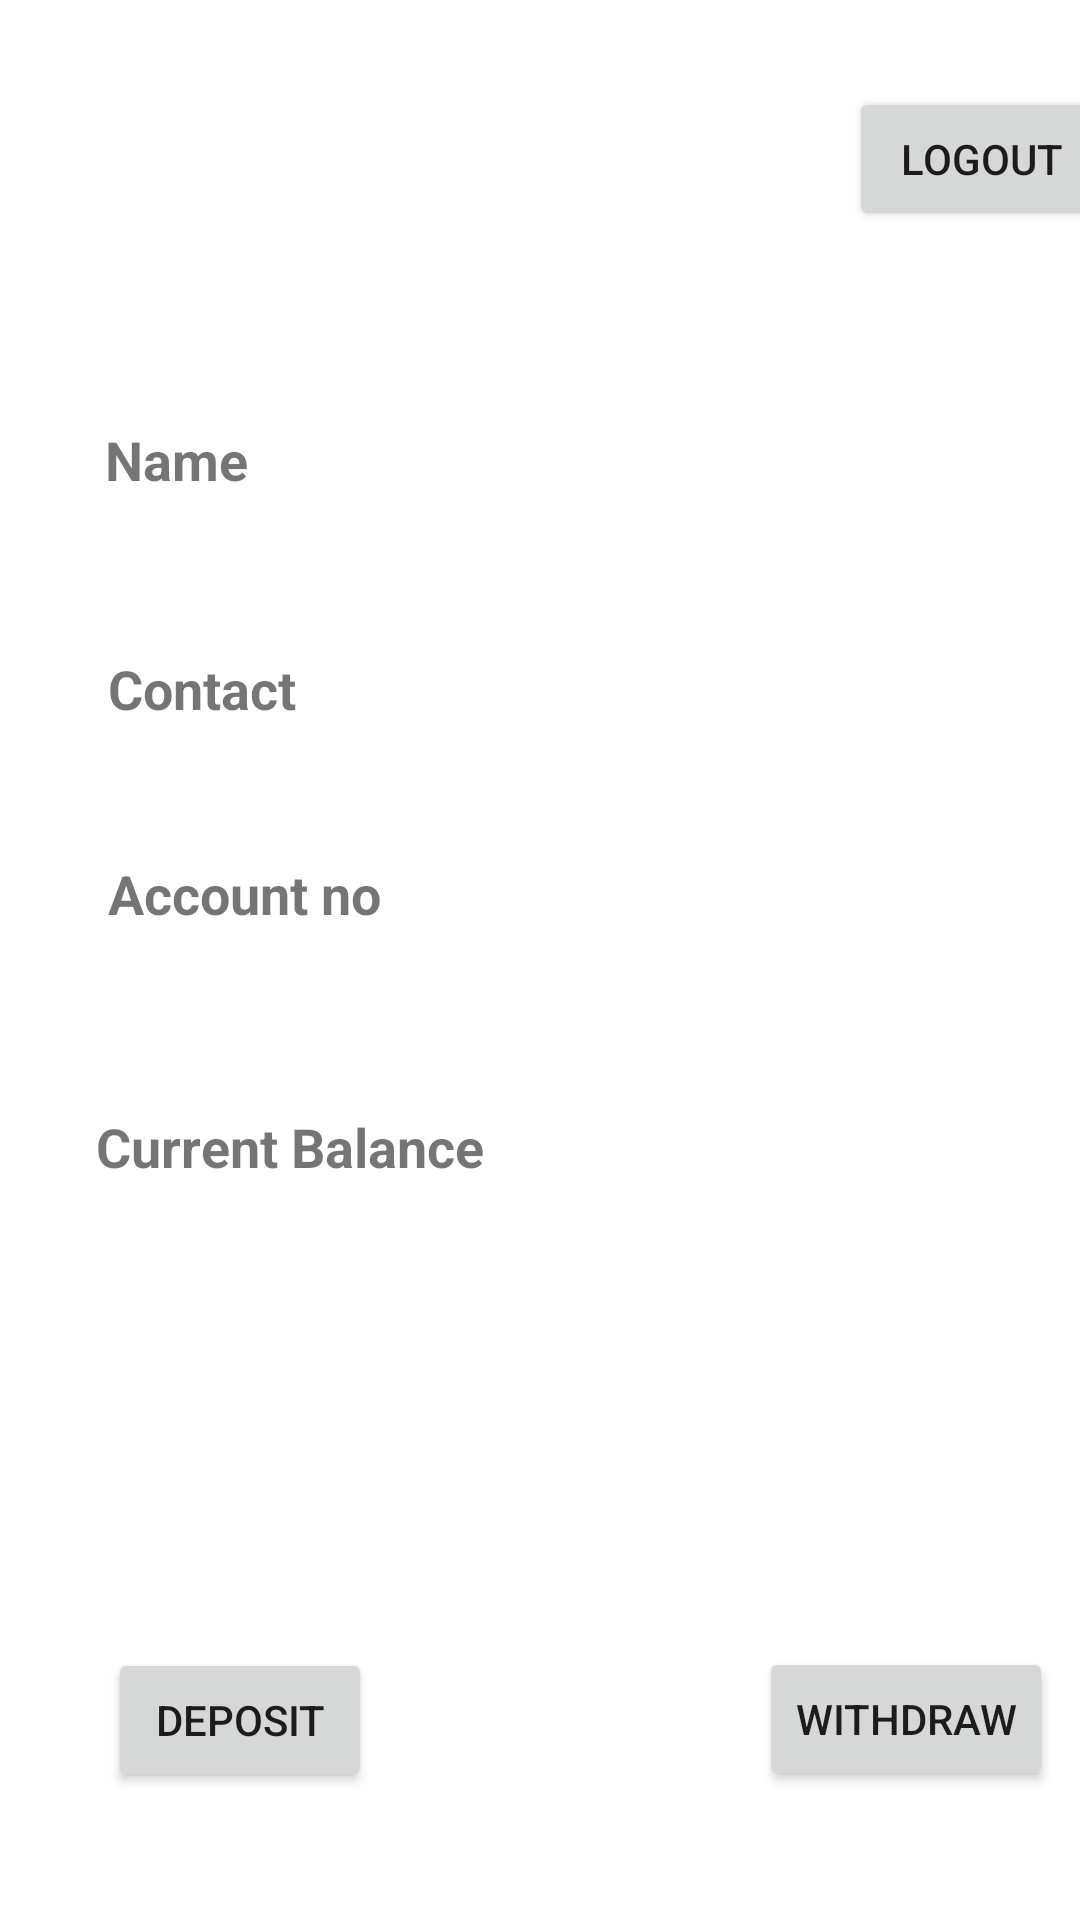

This screen was rendered from an Android layout file. Write that file and the resources it references.
<!-- AndroidManifest.xml: application theme Theme.Projectbanking -->
<!-- res/layout/activity_main.xml -->
<?xml version="1.0" encoding="utf-8"?>
<androidx.constraintlayout.widget.ConstraintLayout xmlns:android="http://schemas.android.com/apk/res/android"
    xmlns:app="http://schemas.android.com/apk/res-auto"
    xmlns:tools="http://schemas.android.com/tools"
    android:layout_width="match_parent"
    android:layout_height="match_parent"
    tools:context=".MainActivity">

    <TextView
        android:id="@+id/welcome"
        android:layout_width="209dp"
        android:layout_height="36dp"
        android:layout_marginStart="36dp"
        android:layout_marginTop="32dp"
        android:textColor="#151414"
        android:textSize="18sp"
        android:textStyle="bold"
        app:layout_constraintStart_toStartOf="parent"
        app:layout_constraintTop_toTopOf="parent" />

    <TextView
        android:id="@+id/textView6"
        android:layout_width="wrap_content"
        android:layout_height="wrap_content"
        android:layout_marginStart="35dp"
        android:layout_marginTop="141dp"
        android:text="Name"
        android:textSize="18sp"
        android:textStyle="bold"
        app:layout_constraintStart_toStartOf="parent"
        app:layout_constraintTop_toTopOf="parent" />

    <TextView
        android:id="@+id/textView10"
        android:layout_width="wrap_content"
        android:layout_height="wrap_content"
        android:layout_marginStart="36dp"
        android:layout_marginTop="52dp"
        android:text="Contact"
        android:textSize="18sp"
        android:textStyle="bold"
        app:layout_constraintStart_toStartOf="parent"
        app:layout_constraintTop_toBottomOf="@+id/textView6" />

    <TextView
        android:id="@+id/usname"
        android:layout_width="175dp"
        android:layout_height="42dp"
        android:layout_marginStart="108dp"
        android:layout_marginTop="64dp"
        android:textAlignment="center"
        android:textSize="18sp"
        app:layout_constraintStart_toEndOf="@+id/textView6"
        app:layout_constraintTop_toBottomOf="@+id/welcome" />

    <TextView
        android:id="@+id/uscontact"
        android:layout_width="173dp"
        android:layout_height="42dp"
        android:layout_marginStart="96dp"
        android:layout_marginTop="28dp"
        android:textAlignment="center"
        android:textSize="18sp"
        app:layout_constraintStart_toEndOf="@+id/textView10"
        app:layout_constraintTop_toBottomOf="@+id/usname" />

    <TextView
        android:id="@+id/textView5"
        android:layout_width="wrap_content"
        android:layout_height="wrap_content"
        android:layout_marginStart="36dp"
        android:layout_marginTop="44dp"
        android:text="Account no"
        android:textSize="18sp"
        android:textStyle="bold"
        app:layout_constraintStart_toStartOf="parent"
        app:layout_constraintTop_toBottomOf="@+id/textView10" />

    <TextView
        android:id="@+id/usaccno"
        android:layout_width="170dp"
        android:layout_height="42dp"
        android:layout_marginStart="68dp"
        android:layout_marginTop="36dp"
        android:textAlignment="center"
        android:textSize="18sp"
        app:layout_constraintStart_toEndOf="@+id/textView5"
        app:layout_constraintTop_toBottomOf="@+id/uscontact" />

    <TextView
        android:id="@+id/textView8"
        android:layout_width="wrap_content"
        android:layout_height="wrap_content"
        android:layout_marginStart="32dp"
        android:layout_marginTop="60dp"
        android:text="Current Balance"
        android:textSize="18sp"
        android:textStyle="bold"
        app:layout_constraintStart_toStartOf="parent"
        app:layout_constraintTop_toBottomOf="@+id/textView5" />

    <TextView
        android:id="@+id/uscurrbal"
        android:layout_width="170dp"
        android:layout_height="41dp"
        android:layout_marginStart="36dp"
        android:layout_marginTop="40dp"
        android:textAlignment="center"
        android:textSize="18sp"
        app:layout_constraintStart_toEndOf="@+id/textView8"
        app:layout_constraintTop_toBottomOf="@+id/usaccno" />

    <Button
        android:id="@+id/deposit"
        android:layout_width="wrap_content"
        android:layout_height="wrap_content"
        android:layout_marginStart="36dp"
        android:layout_marginTop="155dp"
        android:text="Deposit"
        app:layout_constraintStart_toStartOf="parent"
        app:layout_constraintTop_toBottomOf="@+id/textView8" />

    <Button
        android:id="@+id/withdraw"
        android:layout_width="wrap_content"
        android:layout_height="wrap_content"
        android:layout_marginStart="129dp"
        android:layout_marginTop="146dp"
        android:text="Withdraw"
        app:layout_constraintStart_toEndOf="@+id/deposit"
        app:layout_constraintTop_toBottomOf="@+id/uscurrbal" />

    <Button
        android:id="@+id/logout"
        android:layout_width="wrap_content"
        android:layout_height="wrap_content"
        android:layout_marginStart="38dp"
        android:layout_marginTop="29dp"
        android:text="LogOut"
        app:layout_constraintStart_toEndOf="@+id/welcome"
        app:layout_constraintTop_toTopOf="parent" />

</androidx.constraintlayout.widget.ConstraintLayout>
<!-- resources referenced by this layout -->
<resources>
  <style name="Theme.Projectbanking" parent="Theme.MaterialComponents.DayNight.DarkActionBar">
          
          <item name="colorPrimary">@color/purple_500</item>
          <item name="colorPrimaryVariant">@color/purple_700</item>
          <item name="colorOnPrimary">@color/white</item>
          
          <item name="colorSecondary">@color/teal_200</item>
          <item name="colorSecondaryVariant">@color/teal_700</item>
          <item name="colorOnSecondary">@color/black</item>
          
          <item name="android:statusBarColor" tools:targetApi="l">?attr/colorPrimaryVariant</item>
          
      </style>
  <!-- not gathered from this repository: default colours our renderer supplied (Android Studio template values) -->
  <color name="purple_500">#FF6200EE</color>
  <color name="purple_700">#FF3700B3</color>
  <color name="teal_200">#FF03DAC5</color>
  <color name="teal_700">#FF018786</color>
  <color name="black">#FF000000</color>
  <color name="white">#FFFFFFFF</color>
</resources>
